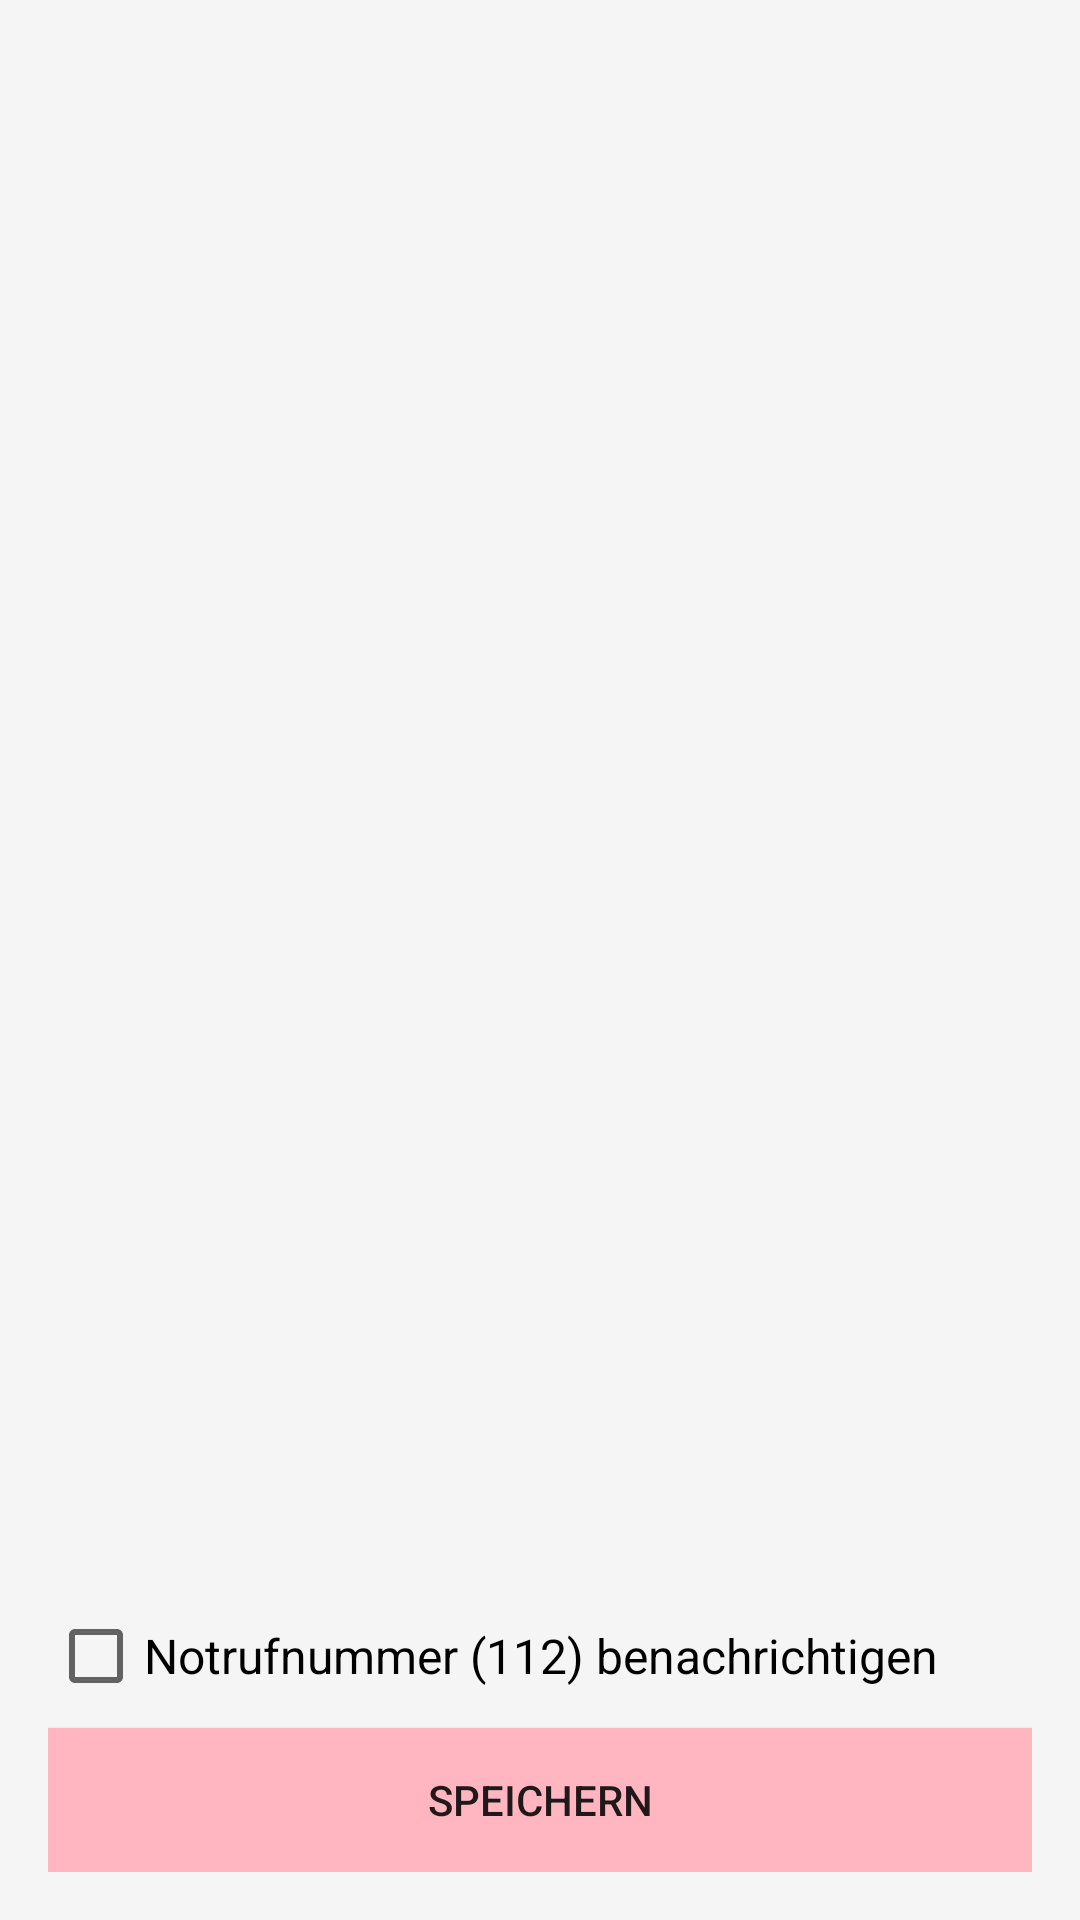

Produce the Android XML layout that renders to this screen, including the resource entries it uses.
<!-- AndroidManifest.xml: application theme AppTheme -->
<!-- res/layout/activity_sos.xml -->
<?xml version="1.0" encoding="utf-8"?>

<LinearLayout xmlns:android="http://schemas.android.com/apk/res/android"
    android:layout_width="match_parent"
    android:layout_height="match_parent"
    android:orientation="vertical"
    android:padding="16dp"
    android:background="@color/lightWhite">

    <ListView
        android:id="@+id/contactsListView"
        android:layout_width="match_parent"
        android:layout_height="0dp"
        android:layout_weight="1"
        android:choiceMode="multipleChoice" />

    <CheckBox
        android:id="@+id/notifyEmergencyCheckBox"
        android:layout_width="wrap_content"
        android:layout_height="wrap_content"
        android:text="Notrufnummer (112) benachrichtigen"
        android:textSize="16sp"
        android:layout_marginTop="16dp"/>

    <Button
        android:id="@+id/saveButton"
        android:layout_width="match_parent"
        android:layout_height="wrap_content"
        android:text="Speichern"
        android:background="@color/pastelPink"/>
</LinearLayout>
<!-- resources referenced by this layout -->
<resources>
  <color name="lightWhite">#F5F5F5</color>
  <color name="pastelPink">#FFB6C1</color>
</resources>
